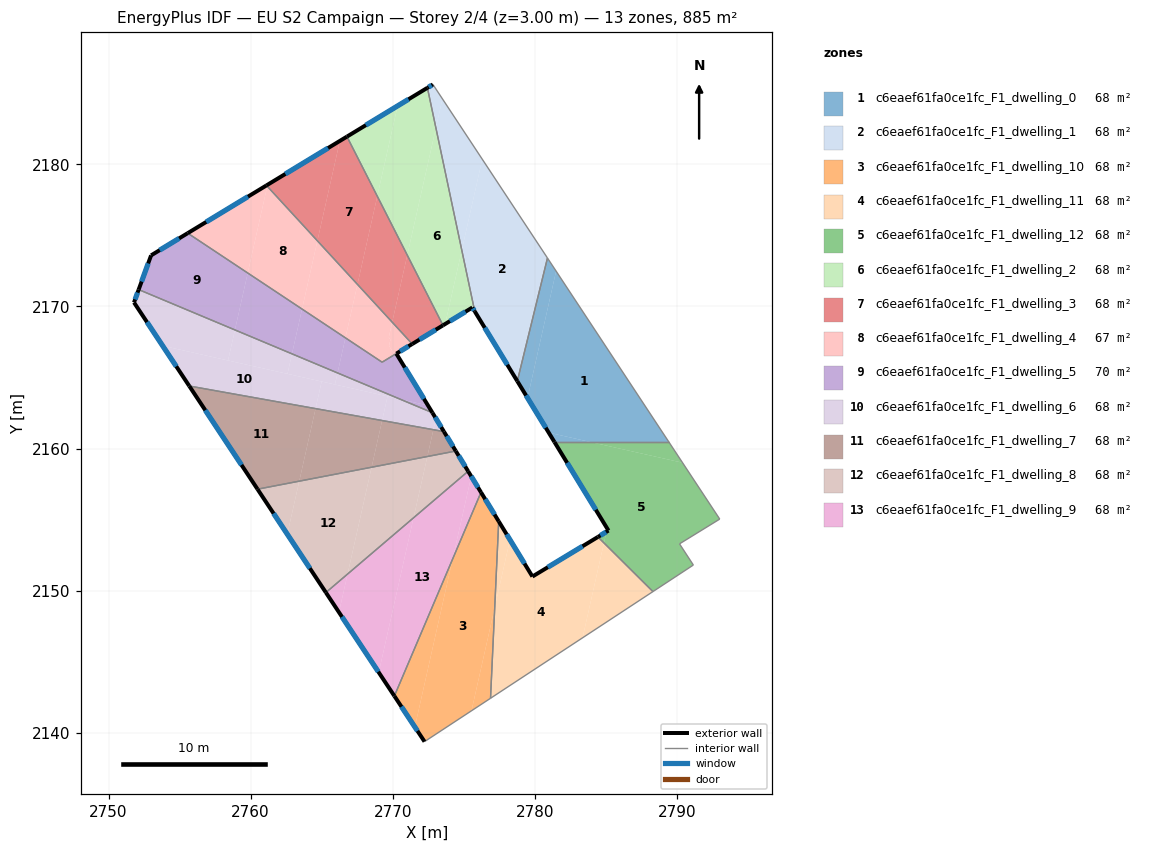
=== STOREY PLAN SPEC (per zone: floor XY polygon, exterior-wall plan segments, windows/doors) ===
zone 1: c6eaef61fa0ce1fc_F1_dwelling_0  (68.1 m²)
  floor: (2781.51, 2172.49) (2789.45, 2160.46) (2783.94, 2160.46) (2780.99, 2161.12) (2779.50, 2163.56)
  floor: (2780.90, 2173.41) (2781.51, 2172.49) (2779.50, 2163.56) (2778.78, 2164.74)
  floor: (2783.94, 2160.46) (2781.39, 2160.46) (2780.99, 2161.12)
  exterior wall: (2778.78, 2164.74) – (2781.39, 2160.46)  [5.0 m]
    window: (2779.39, 2163.74) – (2780.78, 2161.46)  [4.2 m²]
  interior walls: 3
zone 2: c6eaef61fa0ce1fc_F1_dwelling_1  (68.1 m²)
  floor: (2776.31, 2180.37) (2780.90, 2173.41) (2778.78, 2164.74) (2775.78, 2169.66) (2774.87, 2173.96)
  floor: (2773.50, 2184.62) (2776.31, 2180.37) (2774.87, 2173.96) (2773.04, 2182.57)
  floor: (2772.84, 2185.63) (2773.50, 2184.62) (2773.04, 2182.57) (2772.45, 2185.39)
  exterior wall: (2775.78, 2169.66) – (2778.78, 2164.74)  [5.8 m]
    window: (2776.48, 2168.50) – (2778.07, 2165.90)  [4.9 m²]
  exterior wall: (2772.84, 2185.63) – (2772.45, 2185.39)  [0.5 m]
    window: (2772.74, 2185.57) – (2772.54, 2185.45)  [0.4 m²]
  interior walls: 3
zone 3: c6eaef61fa0ce1fc_F1_dwelling_10  (68.1 m²)
  floor: (2776.22, 2156.91) (2777.47, 2154.87) (2777.19, 2148.81) (2775.55, 2141.54) (2772.24, 2139.36) (2771.56, 2140.39) (2774.22, 2152.22)
  floor: (2777.19, 2148.81) (2776.89, 2142.42) (2775.55, 2141.54)
  floor: (2774.22, 2152.22) (2771.56, 2140.39) (2770.12, 2142.58)
  exterior wall: (2777.47, 2154.87) – (2776.22, 2156.92)  [2.4 m]
    window: (2777.17, 2155.35) – (2776.51, 2156.44)  [2.0 m²]
  exterior wall: (2770.12, 2142.58) – (2772.24, 2139.36)  [3.8 m]
    window: (2770.62, 2141.82) – (2771.75, 2140.12)  [3.2 m²]
  interior walls: 3
zone 4: c6eaef61fa0ce1fc_F1_dwelling_11  (68.1 m²)
  floor: (2784.87, 2153.35) (2783.37, 2146.67) (2776.89, 2142.42) (2777.19, 2148.81) (2778.26, 2153.58) (2778.57, 2153.06) (2778.59, 2153.02) (2779.84, 2150.99) (2784.45, 2153.77)
  floor: (2777.47, 2154.87) (2778.26, 2153.58) (2777.19, 2148.81)
  floor: (2788.32, 2149.93) (2783.37, 2146.67) (2784.87, 2153.35)
  exterior wall: (2779.84, 2150.99) – (2777.47, 2154.87)  [4.6 m]
    window: (2779.28, 2151.90) – (2778.02, 2153.96)  [3.8 m²]
  exterior wall: (2784.45, 2153.77) – (2779.84, 2150.99)  [5.4 m]
    window: (2783.37, 2153.12) – (2780.92, 2151.64)  [4.5 m²]
  interior walls: 3
zone 5: c6eaef61fa0ce1fc_F1_dwelling_12  (68.1 m²)
  floor: (2790.41, 2159.00) (2793.03, 2155.03) (2790.20, 2153.29) (2791.17, 2151.80) (2788.32, 2149.93) (2784.87, 2153.35) (2785.05, 2154.14) (2785.19, 2154.22) (2781.39, 2160.46) (2783.94, 2160.46)
  floor: (2789.45, 2160.46) (2790.41, 2159.00) (2783.94, 2160.46)
  floor: (2785.05, 2154.14) (2784.87, 2153.35) (2784.45, 2153.77)
  exterior wall: (2785.19, 2154.22) – (2784.45, 2153.77)  [0.9 m]
    window: (2785.02, 2154.12) – (2784.63, 2153.88)  [0.7 m²]
  exterior wall: (2781.39, 2160.46) – (2785.19, 2154.22)  [7.3 m]
    window: (2782.28, 2158.99) – (2784.30, 2155.69)  [6.2 m²]
  interior walls: 6
zone 6: c6eaef61fa0ce1fc_F1_dwelling_2  (68.1 m²)
  floor: (2772.45, 2185.39) (2773.04, 2182.57) (2771.03, 2173.61) (2768.92, 2177.76) (2770.35, 2184.12)
  floor: (2773.04, 2182.57) (2774.87, 2173.96) (2773.70, 2168.77) (2773.54, 2168.67) (2771.03, 2173.61)
  floor: (2770.35, 2184.12) (2768.92, 2177.76) (2766.78, 2181.96)
  floor: (2774.87, 2173.96) (2775.78, 2169.66) (2775.61, 2169.93) (2773.70, 2168.77)
  exterior wall: (2775.61, 2169.93) – (2775.78, 2169.66)  [0.3 m]
    window: (2775.65, 2169.86) – (2775.74, 2169.72)  [0.3 m²]
  exterior wall: (2773.54, 2168.67) – (2775.61, 2169.93)  [2.4 m]
    window: (2774.03, 2168.97) – (2775.13, 2169.63)  [2.0 m²]
  exterior wall: (2772.45, 2185.39) – (2766.78, 2181.96)  [6.6 m]
    window: (2771.12, 2184.59) – (2768.11, 2182.77)  [5.6 m²]
  interior walls: 2
zone 7: c6eaef61fa0ce1fc_F1_dwelling_3  (68.1 m²)
  floor: (2766.78, 2181.96) (2768.92, 2177.76) (2767.52, 2171.55) (2764.70, 2174.62) (2766.28, 2181.66)
  floor: (2768.92, 2177.76) (2771.03, 2173.61) (2769.97, 2168.89) (2767.52, 2171.55)
  floor: (2766.28, 2181.66) (2764.70, 2174.62) (2761.17, 2178.46) (2761.19, 2178.57)
  floor: (2771.03, 2173.61) (2773.54, 2168.67) (2771.38, 2167.36) (2769.97, 2168.89)
  exterior wall: (2771.38, 2167.36) – (2773.54, 2168.67)  [2.5 m]
    window: (2771.89, 2167.67) – (2773.03, 2168.36)  [2.1 m²]
  exterior wall: (2766.78, 2181.96) – (2761.11, 2178.52)  [6.6 m]
    window: (2765.45, 2181.15) – (2762.45, 2179.33)  [5.6 m²]
  interior walls: 2
zone 8: c6eaef61fa0ce1fc_F1_dwelling_4  (66.6 m²)
  floor: (2761.17, 2178.46) (2764.70, 2174.62) (2763.62, 2169.82) (2759.80, 2172.36)
  floor: (2761.11, 2178.52) (2761.17, 2178.46) (2759.80, 2172.36) (2755.57, 2175.16)
  floor: (2764.70, 2174.62) (2767.52, 2171.55) (2766.67, 2167.79) (2763.62, 2169.82)
  floor: (2769.97, 2168.89) (2769.73, 2167.83) (2769.84, 2167.65) (2769.74, 2167.23) (2770.05, 2166.73) (2770.31, 2166.89) (2770.38, 2166.76) (2769.39, 2166.16) (2769.26, 2166.08) (2766.67, 2167.79) (2767.52, 2171.55)
  floor: (2769.97, 2168.89) (2771.37, 2167.36) (2769.26, 2166.08) (2769.39, 2166.16) (2770.38, 2166.76) (2770.31, 2166.89) (2770.05, 2166.73) (2769.74, 2167.23) (2769.84, 2167.65) (2769.73, 2167.83)
  exterior wall: (2761.11, 2178.52) – (2755.57, 2175.16)  [6.5 m]
    window: (2759.81, 2177.73) – (2756.87, 2175.95)  [5.5 m²]
  interior walls: 3
zone 9: c6eaef61fa0ce1fc_F1_dwelling_5  (69.6 m²)
  floor: (2759.80, 2172.36) (2758.89, 2168.35) (2752.12, 2171.19) (2752.99, 2173.60) (2755.57, 2175.16)
  floor: (2770.38, 2166.76) (2770.26, 2166.68) (2772.43, 2163.12) (2772.48, 2163.03) (2772.41, 2163.05) (2770.53, 2163.47) (2766.12, 2165.32) (2766.67, 2167.79) (2769.26, 2166.08)
  floor: (2763.62, 2169.82) (2762.91, 2166.67) (2758.89, 2168.35) (2759.80, 2172.36)
  floor: (2772.48, 2163.03) (2772.80, 2162.52) (2770.53, 2163.47)
  floor: (2766.67, 2167.79) (2766.12, 2165.32) (2762.91, 2166.67) (2763.62, 2169.82)
  exterior wall: (2772.80, 2162.52) – (2770.26, 2166.68)  [4.9 m]
    window: (2772.20, 2163.50) – (2770.85, 2165.70)  [4.1 m²]
  exterior wall: (2752.99, 2173.60) – (2752.12, 2171.19)  [2.6 m]
    window: (2752.79, 2173.03) – (2752.32, 2171.75)  [2.2 m²]
  exterior wall: (2755.57, 2175.16) – (2752.99, 2173.60)  [3.0 m]
    window: (2754.96, 2174.79) – (2753.60, 2173.97)  [2.5 m²]
  exterior wall: (2771.38, 2167.36) – (2770.26, 2166.68)  [1.3 m]
    window: (2771.11, 2167.20) – (2770.52, 2166.84)  [1.1 m²]
  interior walls: 3
zone 10: c6eaef61fa0ce1fc_F1_dwelling_6  (68.1 m²)
  floor: (2773.04, 2162.12) (2773.61, 2161.19) (2772.87, 2161.32)
  floor: (2769.64, 2163.67) (2769.26, 2161.97) (2764.57, 2162.81) (2765.00, 2164.71)
  floor: (2758.89, 2168.35) (2758.41, 2166.20) (2753.80, 2167.23) (2751.79, 2170.28) (2752.12, 2171.19)
  floor: (2762.91, 2166.67) (2762.59, 2165.26) (2758.41, 2166.20) (2758.89, 2168.35)
  floor: (2770.53, 2163.47) (2765.93, 2164.50) (2766.12, 2165.32)
  floor: (2765.00, 2164.71) (2764.57, 2162.81) (2755.68, 2164.40) (2753.80, 2167.23)
  floor: (2766.12, 2165.32) (2765.93, 2164.50) (2762.59, 2165.26) (2762.91, 2166.67)
  floor: (2772.80, 2162.52) (2773.04, 2162.12) (2772.87, 2161.32) (2769.26, 2161.97) (2769.64, 2163.67) (2770.53, 2163.47)
  exterior wall: (2773.61, 2161.19) – (2772.80, 2162.52)  [1.6 m]
    window: (2773.42, 2161.50) – (2772.99, 2162.21)  [1.3 m²]
  exterior wall: (2751.79, 2170.28) – (2755.68, 2164.40)  [7.1 m]
    window: (2752.70, 2168.90) – (2754.77, 2165.78)  [5.9 m²]
  exterior wall: (2752.12, 2171.19) – (2751.79, 2170.28)  [1.0 m]
    window: (2752.04, 2170.98) – (2751.87, 2170.49)  [0.8 m²]
  interior walls: 2
zone 11: c6eaef61fa0ce1fc_F1_dwelling_7  (68.1 m²)
  floor: (2764.57, 2162.81) (2763.42, 2157.70) (2760.49, 2157.14) (2755.68, 2164.40)
  floor: (2769.26, 2161.97) (2768.52, 2158.68) (2763.42, 2157.70) (2764.57, 2162.81)
  floor: (2772.87, 2161.32) (2772.44, 2159.44) (2768.52, 2158.68) (2769.26, 2161.97)
  floor: (2773.61, 2161.19) (2774.44, 2159.82) (2772.44, 2159.44) (2772.87, 2161.32)
  exterior wall: (2774.44, 2159.82) – (2773.61, 2161.19)  [1.6 m]
    window: (2774.25, 2160.14) – (2773.80, 2160.87)  [1.4 m²]
  exterior wall: (2755.68, 2164.40) – (2760.49, 2157.14)  [8.7 m]
    window: (2756.81, 2162.69) – (2759.36, 2158.84)  [7.4 m²]
  interior walls: 2
zone 12: c6eaef61fa0ce1fc_F1_dwelling_8  (68.1 m²)
  floor: (2768.52, 2158.68) (2766.82, 2151.16) (2765.30, 2149.86) (2762.58, 2153.97) (2763.42, 2157.70)
  floor: (2772.44, 2159.44) (2771.47, 2155.12) (2766.82, 2151.16) (2768.52, 2158.68)
  floor: (2763.42, 2157.70) (2762.58, 2153.97) (2760.49, 2157.14)
  floor: (2774.44, 2159.82) (2775.31, 2158.40) (2771.47, 2155.12) (2772.44, 2159.44)
  exterior wall: (2775.31, 2158.40) – (2774.44, 2159.82)  [1.7 m]
    window: (2775.11, 2158.73) – (2774.65, 2159.49)  [1.4 m²]
  exterior wall: (2760.49, 2157.14) – (2765.30, 2149.86)  [8.7 m]
    window: (2761.62, 2155.43) – (2764.17, 2151.57)  [7.4 m²]
  interior walls: 2
zone 13: c6eaef61fa0ce1fc_F1_dwelling_9  (68.1 m²)
  floor: (2775.31, 2158.40) (2775.53, 2158.04) (2774.22, 2152.22) (2770.12, 2142.58) (2769.02, 2144.24) (2771.47, 2155.12)
  floor: (2775.58, 2157.96) (2776.22, 2156.91) (2774.22, 2152.22) (2775.53, 2158.04)
  floor: (2771.47, 2155.12) (2769.02, 2144.24) (2766.22, 2148.47) (2766.82, 2151.16)
  floor: (2766.82, 2151.16) (2766.22, 2148.47) (2765.30, 2149.86)
  exterior wall: (2776.22, 2156.92) – (2775.31, 2158.40)  [1.7 m]
    window: (2776.01, 2157.26) – (2775.53, 2158.05)  [1.5 m²]
  exterior wall: (2765.30, 2149.86) – (2770.12, 2142.58)  [8.7 m]
    window: (2766.43, 2148.15) – (2768.99, 2144.29)  [7.4 m²]
  interior walls: 2

=== DERIVED (storey summary) ===
Building: EU S2 Campaign
Storey: 2 of 4  (floor level z = 3.00 m)
Storey gross floor area: 885.1 m²
Zones on this storey: 13
  - c6eaef61fa0ce1fc_F1_dwelling_0: floor 68.1 m²; exterior wall 5.0 m (15.1 m²); 1 window(s) 4.2 m²; WWR 28.1%
  - c6eaef61fa0ce1fc_F1_dwelling_1: floor 68.1 m²; exterior wall 6.2 m (18.6 m²); 2 window(s) 5.2 m²; WWR 28.1%
  - c6eaef61fa0ce1fc_F1_dwelling_10: floor 68.1 m²; exterior wall 6.2 m (18.7 m²); 2 window(s) 5.3 m²; WWR 28.1%
  - c6eaef61fa0ce1fc_F1_dwelling_11: floor 68.1 m²; exterior wall 9.9 m (29.8 m²); 2 window(s) 8.4 m²; WWR 28.1%
  - c6eaef61fa0ce1fc_F1_dwelling_12: floor 68.1 m²; exterior wall 8.2 m (24.5 m²); 2 window(s) 6.9 m²; WWR 28.1%
  - c6eaef61fa0ce1fc_F1_dwelling_2: floor 68.1 m²; exterior wall 9.4 m (28.1 m²); 3 window(s) 7.9 m²; WWR 28.1%
  - c6eaef61fa0ce1fc_F1_dwelling_3: floor 68.1 m²; exterior wall 9.2 m (27.5 m²); 2 window(s) 7.7 m²; WWR 28.1%
  - c6eaef61fa0ce1fc_F1_dwelling_4: floor 66.6 m²; exterior wall 6.5 m (19.5 m²); 1 window(s) 5.5 m²; WWR 28.1%
  - c6eaef61fa0ce1fc_F1_dwelling_5: floor 69.6 m²; exterior wall 11.8 m (35.3 m²); 4 window(s) 9.9 m²; WWR 28.1%
  - c6eaef61fa0ce1fc_F1_dwelling_6: floor 68.1 m²; exterior wall 9.6 m (28.7 m²); 3 window(s) 8.1 m²; WWR 28.1%
  - c6eaef61fa0ce1fc_F1_dwelling_7: floor 68.1 m²; exterior wall 10.3 m (30.9 m²); 2 window(s) 8.7 m²; WWR 28.1%
  - c6eaef61fa0ce1fc_F1_dwelling_8: floor 68.1 m²; exterior wall 10.4 m (31.2 m²); 2 window(s) 8.8 m²; WWR 28.1%
  - c6eaef61fa0ce1fc_F1_dwelling_9: floor 68.1 m²; exterior wall 10.5 m (31.4 m²); 2 window(s) 8.8 m²; WWR 28.1%
Zone adjacency (shared interzone walls):
  - c6eaef61fa0ce1fc_F1_dwelling_0 ↔ c6eaef61fa0ce1fc_F1_dwelling_1
  - c6eaef61fa0ce1fc_F1_dwelling_0 ↔ c6eaef61fa0ce1fc_F1_dwelling_12
  - c6eaef61fa0ce1fc_F1_dwelling_1 ↔ c6eaef61fa0ce1fc_F1_dwelling_2
  - c6eaef61fa0ce1fc_F1_dwelling_10 ↔ c6eaef61fa0ce1fc_F1_dwelling_11
  - c6eaef61fa0ce1fc_F1_dwelling_10 ↔ c6eaef61fa0ce1fc_F1_dwelling_9
  - c6eaef61fa0ce1fc_F1_dwelling_11 ↔ c6eaef61fa0ce1fc_F1_dwelling_12
  - c6eaef61fa0ce1fc_F1_dwelling_2 ↔ c6eaef61fa0ce1fc_F1_dwelling_3
  - c6eaef61fa0ce1fc_F1_dwelling_3 ↔ c6eaef61fa0ce1fc_F1_dwelling_4
  - c6eaef61fa0ce1fc_F1_dwelling_4 ↔ c6eaef61fa0ce1fc_F1_dwelling_5
  - c6eaef61fa0ce1fc_F1_dwelling_5 ↔ c6eaef61fa0ce1fc_F1_dwelling_6
  - c6eaef61fa0ce1fc_F1_dwelling_6 ↔ c6eaef61fa0ce1fc_F1_dwelling_7
  - c6eaef61fa0ce1fc_F1_dwelling_7 ↔ c6eaef61fa0ce1fc_F1_dwelling_8
  - c6eaef61fa0ce1fc_F1_dwelling_8 ↔ c6eaef61fa0ce1fc_F1_dwelling_9